Run: headless pygame with SDL's dummy video driver; simulated clock (each Clock.tick advances the game by its frame time, no real sleeping); random seed 0; keys injected as events and as key.get_pressed() state; no mouse input.
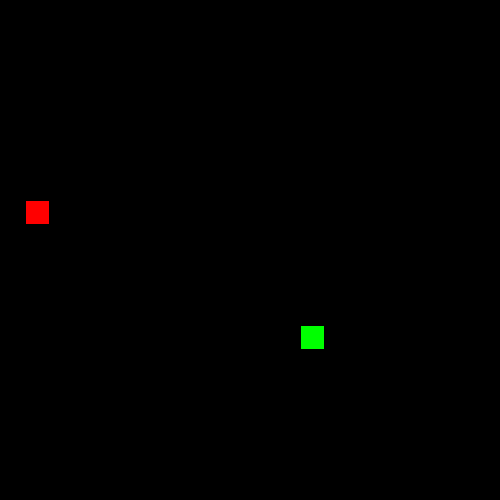
Frame 1 of 4 · flips 1–60 · no input
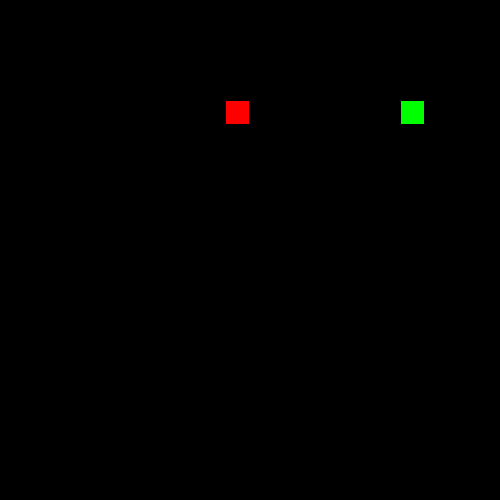
Frame 2 of 4 · flips 61–180 · tapped SPACE, RETURN · held RIGHT (→), D
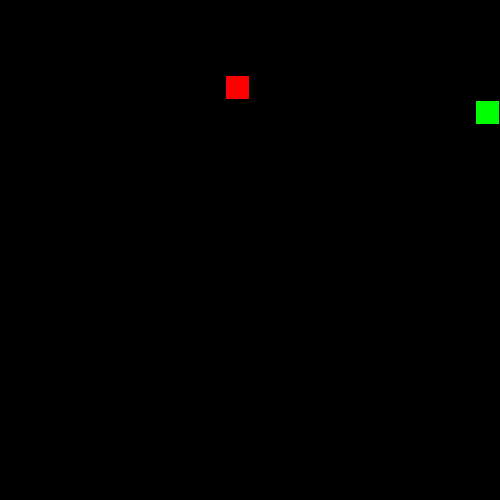
Frame 3 of 4 · flips 181–300 · held DOWN (↓), S
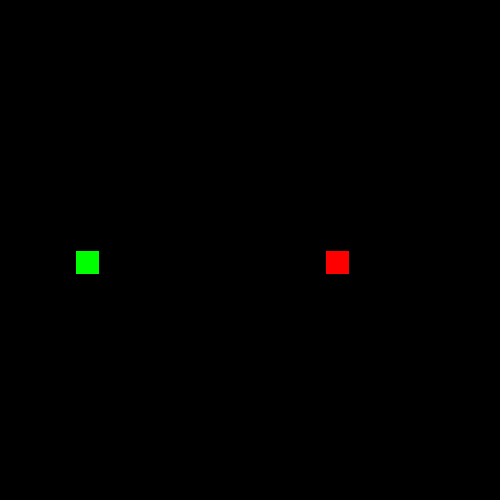
Frame 4 of 4 · flips 301–420 · held LEFT (←), A, UP (↑), W

The pygame program that drew these frames:

import pygame as pg
from random import randrange

# Variables Globales
WINDOW = 500
TILE_SIZE = 25
RANGE = (TILE_SIZE // 2, WINDOW - TILE_SIZE // 2, TILE_SIZE)
get_random_position = lambda: [randrange(*RANGE), randrange(*RANGE)]# funcion para obtener una posicion aleatoria
snake = pg.rect.Rect([0, 0, TILE_SIZE - 2, TILE_SIZE - 2])# INSTANCIA DE LA CLASE RECT sera la cabeza de la serpiente
snake.center = get_random_position()
length = 1
snake_body_segments = [snake.copy()]
snake_direction = (0, 0)
time, time_steps = 0, 110 #time es el tiempo actual y time_steps es el tiempo que tarda en moverse la serpiente
food = snake.copy()
food.center = get_random_position() 
screen = pg.display.set_mode([WINDOW] * 2)
clock = pg.time.Clock()# frame rate

# loop principal
while True:
    for event in pg.event.get():
        if event.type == pg.QUIT:
            exit()
        if event.type == pg.KEYDOWN:
            if event.key == pg.K_UP:
                snake_direction = (0, -TILE_SIZE)
            if event.key == pg.K_DOWN:
                snake_direction = (0, TILE_SIZE)
            if event.key == pg.K_LEFT:
                snake_direction = (-TILE_SIZE, 0)
            if event.key == pg.K_RIGHT:
                snake_direction = (TILE_SIZE, 0)
    screen.fill('black')
    pg.draw.rect(screen, 'red', food)
    if snake.colliderect(food):# si la serpiente choca con la comida
        length += 1
        food.center = get_random_position()
    if snake.left < 0 or snake.right > WINDOW or snake.top < 0 or snake.bottom > WINDOW:# si la serpiente choca con los bordes
        snake.center = get_random_position()
        length = 1
        snake_body_segments = [snake.copy()]
        food.center = get_random_position()
    if any(segment.center == snake.center for segment in snake_body_segments[:-1]):# si la serpiente choca con su cuerpo
        snake.center = get_random_position()
        length = 1
        snake_body_segments = [snake.copy()]
        food.center = get_random_position()
    [pg.draw.rect(screen, 'green', segment) for segment in snake_body_segments]
    time_now = pg.time.get_ticks()
    if time_now - time > time_steps:# si el tiempo actual menos el tiempo anterior es mayor al tiempo que tarda en moverse la serpiente
        time = time_now # el tiempo actual se vuelve el tiempo anterior
        snake.move_ip(snake_direction)
        snake_body_segments.append(snake.copy())# se agrega una copia de la cabeza de la serpiente a la lista de segmentos
        snake_body_segments = snake_body_segments[-length:]# se actualiza la lista de segmentos
    pg.display.flip()
    clock.tick(60)
